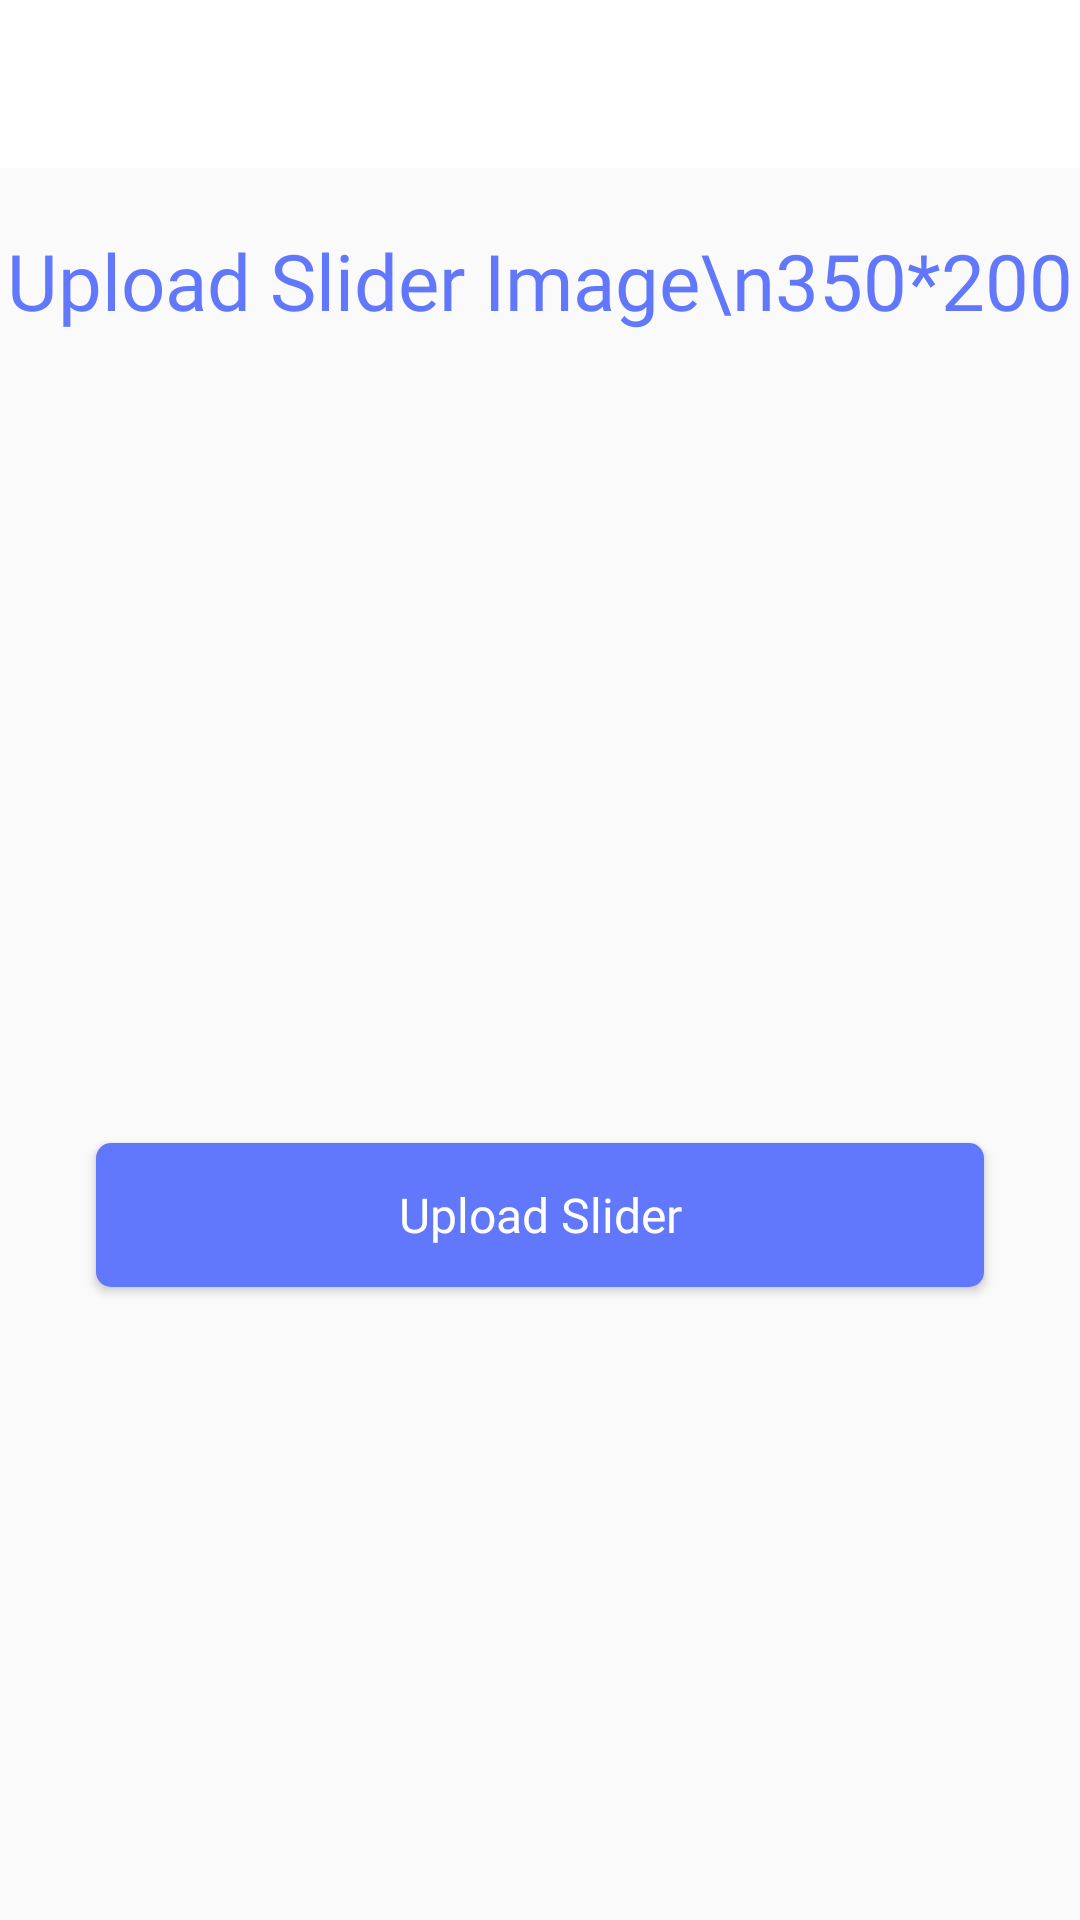

The Android layout XML behind this screen, and the referenced resources:
<!-- AndroidManifest.xml: application theme AppTheme -->
<!-- res/layout/activity_add_bannar.xml -->
<?xml version="1.0" encoding="utf-8"?>
<RelativeLayout
    xmlns:android="http://schemas.android.com/apk/res/android"
    xmlns:app="http://schemas.android.com/apk/res-auto"
    xmlns:tools="http://schemas.android.com/tools"
    android:layout_width="match_parent"
    android:layout_height="match_parent"
    tools:context=".Add_bannar">
    <androidx.appcompat.widget.Toolbar
        android:backgroundTint="@color/white"
        app:titleTextColor="@color/toolbar"
        android:background="@color/white"
        android:id="@+id/profile_toolbar"
        android:layout_width="match_parent"
        android:layout_height="?attr/actionBarSize">

    </androidx.appcompat.widget.Toolbar>
    <TextView

        android:id="@+id/login_title"
        android:layout_width="wrap_content"
        android:layout_height="wrap_content"
        android:layout_marginTop="20dp"
        android:fontFamily="@font/latoblack"
        android:text="Upload Slider Image\n350*200"
        android:layout_centerInParent="true"
        android:textColor="#6177FC"
        android:textAlignment="center"
        android:layout_below="@id/profile_toolbar"
        android:textSize="26sp"
        app:layout_constraintEnd_toEndOf="parent"
        app:layout_constraintStart_toStartOf="parent"
        />


    <ImageView
        android:layout_margin="10dp"
        android:id="@+id/login_image"
        android:layout_below="@id/login_title"
        android:layout_width="match_parent"
        android:layout_height="200dp"
        android:layout_marginTop="20dp"
        app:layout_constraintEnd_toEndOf="parent"
        app:layout_constraintStart_toStartOf="parent"
        app:layout_constraintTop_toTopOf="parent"
        app:srcCompat="@drawable/ic_baseline_add_a_photo_24" />
    <Button
        android:id="@+id/generate_btn1"
        android:layout_below="@id/login_image"
        android:layout_width="match_parent"
        android:layout_height="wrap_content"
        android:layout_marginStart="32dp"
        android:layout_marginTop="50dp"
        android:layout_marginEnd="32dp"
        android:background="@drawable/primary_btn_bg"
        android:fontFamily="@font/latoblack"
        android:text="Upload Slider"
        android:textAllCaps="false"
        android:textColor="@android:color/background_light"
        android:textSize="16sp"
        app:layout_constraintEnd_toEndOf="parent"
        app:layout_constraintStart_toStartOf="parent"
        />

</RelativeLayout>
<!-- resources referenced by this layout -->
<resources>
  <color name="toolbar">#008577</color>
  <color name="white">#FFF</color>
  <!-- drawable primary_btn_bg (drawable) -->
  <?xml version="1.0" encoding="utf-8"?>
  <selector xmlns:android="http://schemas.android.com/apk/res/android">
      <item android:state_enabled="false">
          <shape>
              <solid android:color="#999999" />
              <corners android:radius="5dp" />
          </shape>
      </item>
      <item>
          <shape>
              <solid android:color="#6177FC" />
              <corners android:radius="5dp" />
          </shape>
      </item>
  </selector>
  <style name="AppTheme" parent="Theme.AppCompat.Light.NoActionBar">
          
          <item name="colorPrimary">@color/colorPrimary</item>
          <item name="colorPrimaryDark">@color/colorPrimaryDark</item>
          <item name="colorAccent">@color/colorAccent</item>
      </style>
  <color name="colorPrimary">#e67e22</color>
  <color name="colorPrimaryDark">#d35400</color>
  <color name="colorAccent">#039BE6</color>
</resources>
